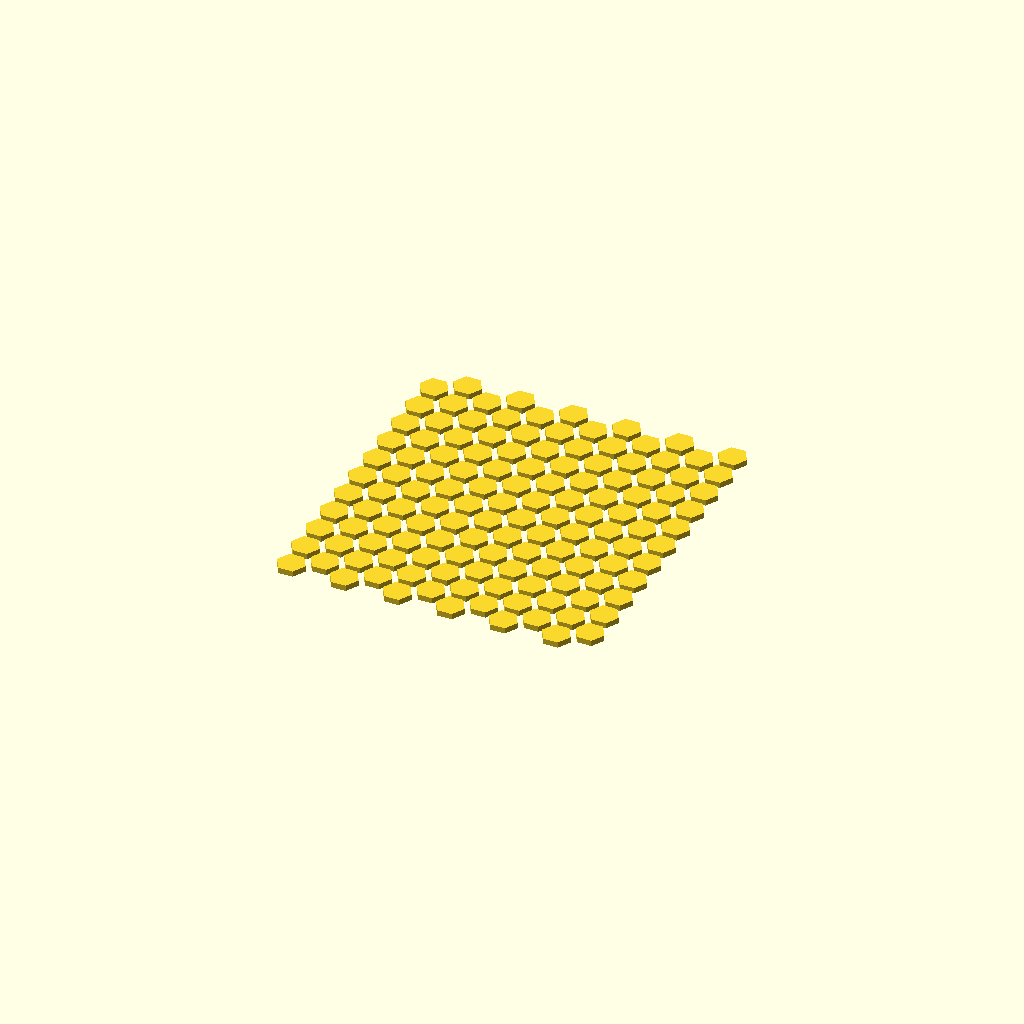
Cell 1: rendered with the file's own defaults.
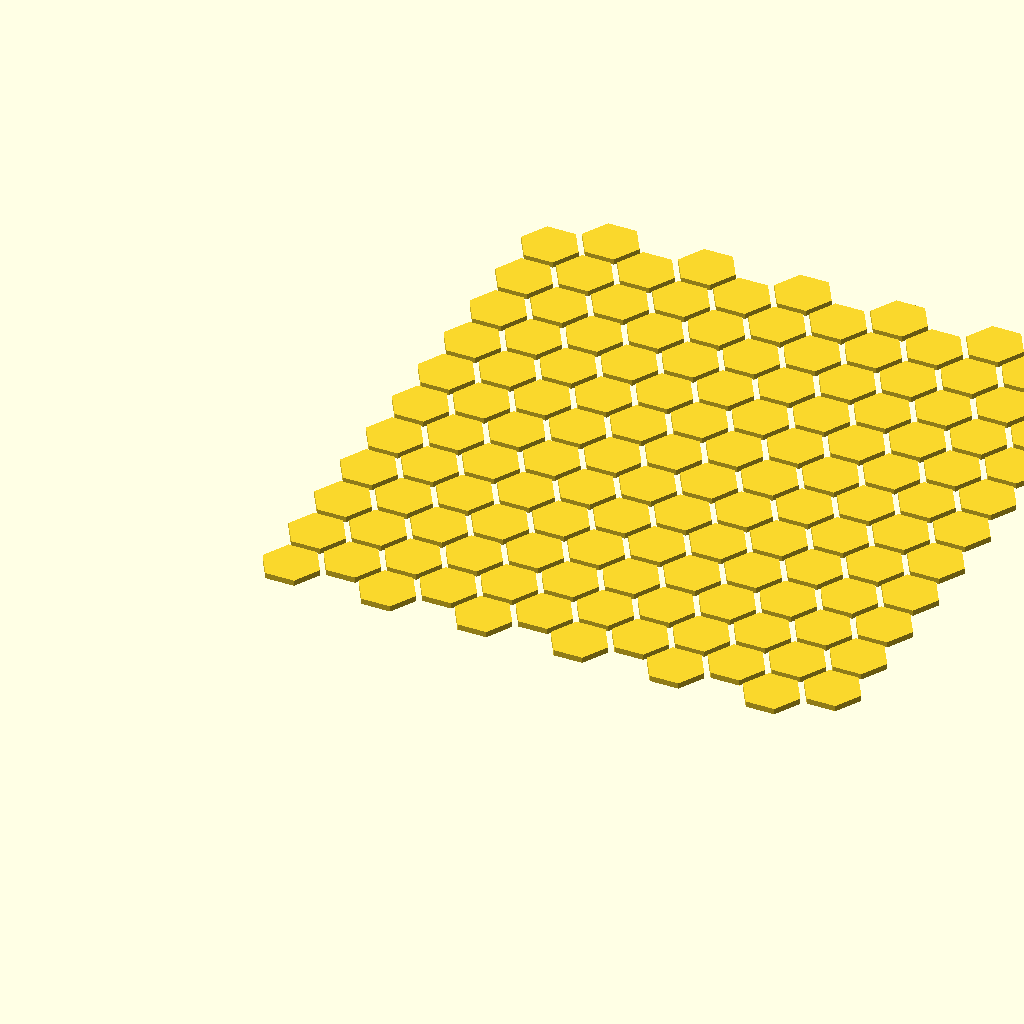
Cell 2: radius = 10 (everything else at default).
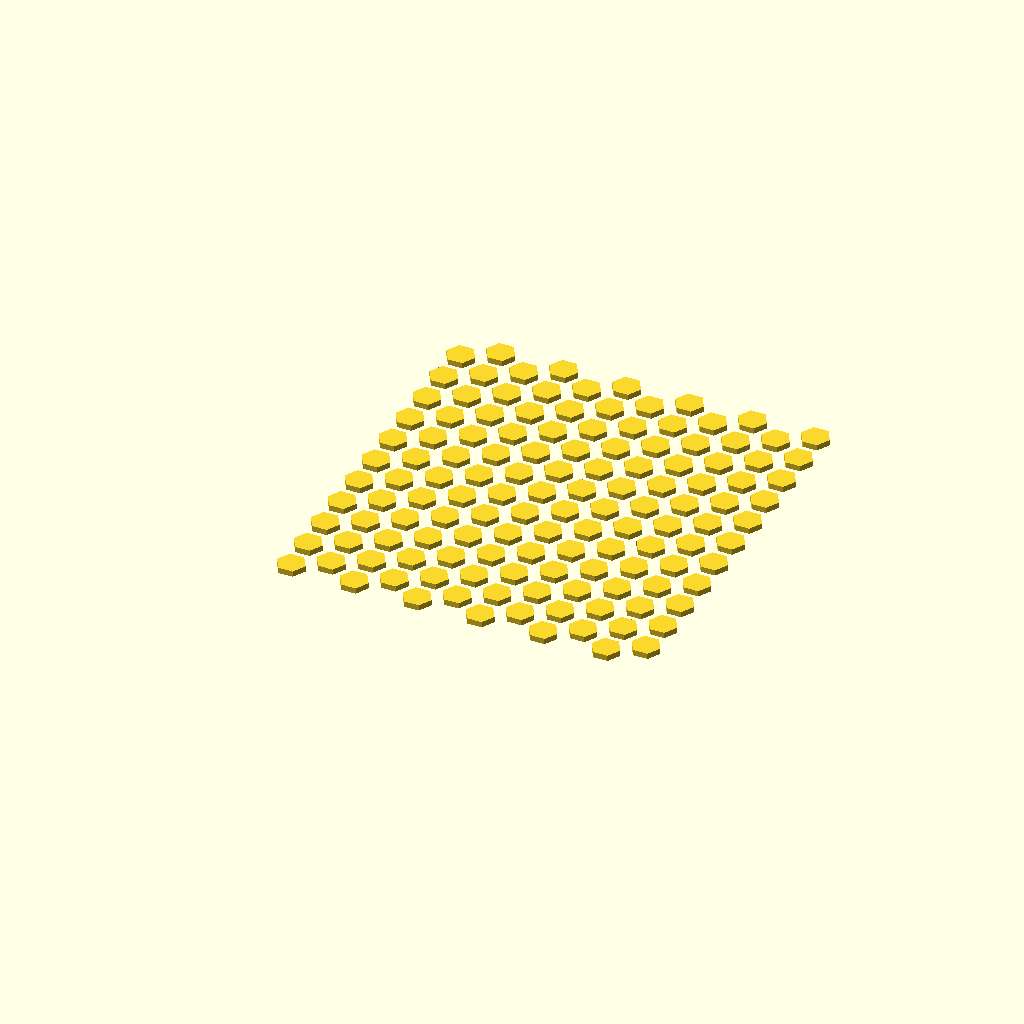
Cell 3: the same model with distance = 4.
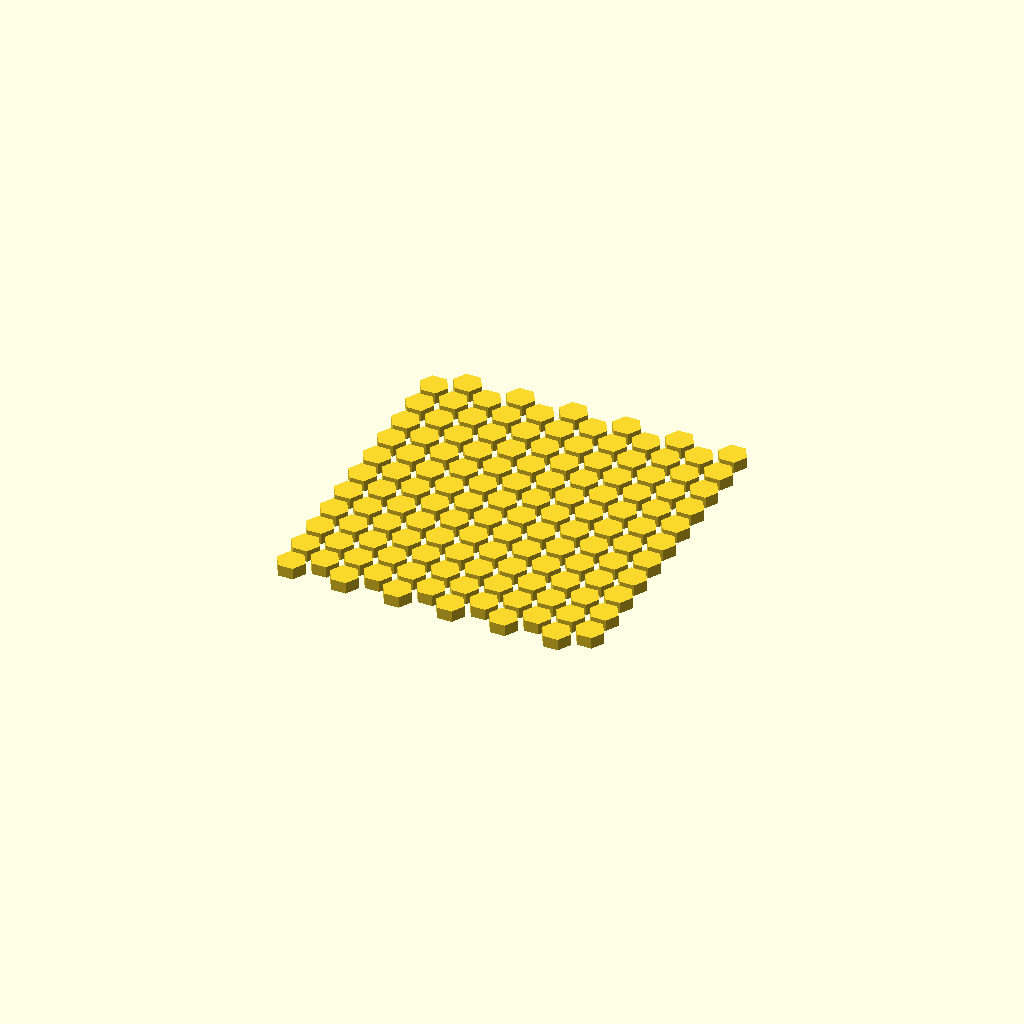
Cell 4: thickness = 4 (everything else at default).
One fixed orthographic camera (rotation 55°, 0°, 25°; colour scheme Cornfield) for every cell.
Source of the model, 2021/hexagons/hexagons.scad:
radius=5;
distance=2;
thickness=2;

delta_x = cos(30) * ( distance ) + sin(30) * radius + radius;
delta_y = cos(30) * ( radius ) + sin(30) * distance;

vector_x = 2 * delta_x;
vector_y = (2 * sin(60) * radius) + distance;

module BienenWabeEinheitsZelle(offset_x,offset_y){ 
    translate([offset_x,offset_y]){
        cylinder(h=thickness,r=radius, $fn=6,center=true);
        translate([delta_x,delta_y,0]){
            cylinder(h=thickness,r=radius, $fn=6,center=true);
        }
    }
}


for (n_y = [0:10] ){
    for ( n_x = [0:5] ){
        BienenWabeEinheitsZelle(n_x*vector_x,n_y*vector_y);
    };
}
Customizer parameters (derived from the source; name, type, default, range or options):
radius: number, default 5
distance: number, default 2
thickness: number, default 2
